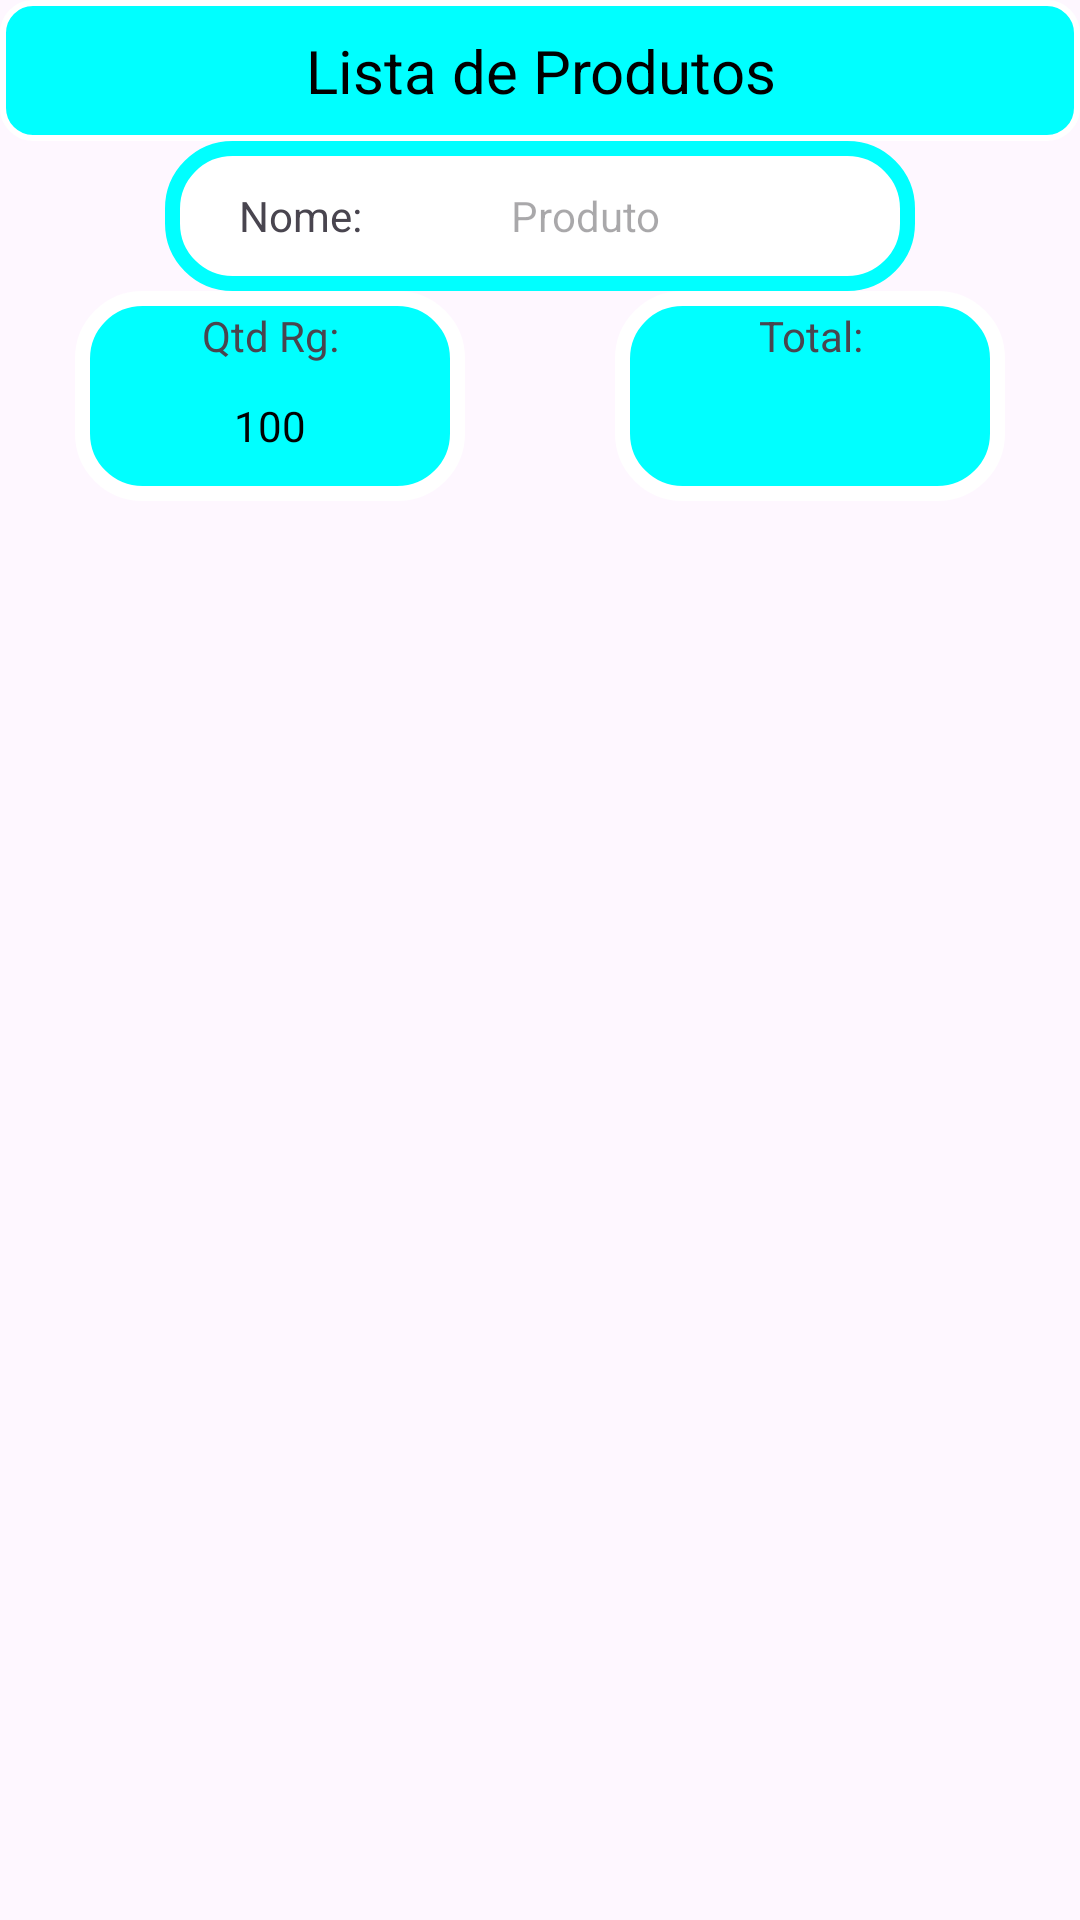

Reconstruct the res/layout file that produces this screen, plus the resources it refers to.
<!-- AndroidManifest.xml: application theme Theme.Controle_de_vendas -->
<!-- res/layout/activity_lista_por_produto.xml -->
<?xml version="1.0" encoding="utf-8"?>
<androidx.appcompat.widget.LinearLayoutCompat xmlns:android="http://schemas.android.com/apk/res/android"
    xmlns:app="http://schemas.android.com/apk/res-auto"
    xmlns:tools="http://schemas.android.com/tools"
    android:layout_width="match_parent"
    android:layout_height="wrap_content"
    android:orientation="vertical"
    tools:context=".MainActivity">

    <LinearLayout
        android:layout_width="match_parent"
        android:layout_height="wrap_content"
        android:orientation="vertical">


        <TextView
            android:layout_width="match_parent"
            android:layout_height="wrap_content"
            android:background="@drawable/styletextview"
            android:gravity="center"
            android:padding="10dp"
            android:text="Lista de Produtos"
            android:textColor="@color/black"
            android:textSize="20sp"></TextView>
        <androidx.appcompat.widget.LinearLayoutCompat
            android:layout_width="match_parent"
            android:orientation="vertical"
            android:layout_height="wrap_content">

            <androidx.appcompat.widget.LinearLayoutCompat
                android:layout_width="250dp"
                android:orientation="horizontal"
                android:visibility="visible"
                android:layout_gravity="center"
                android:background="@drawable/styleview"
                android:id="@+id/dataEspecificaLinear"
                android:layout_height="wrap_content">
                <TextView
                    android:layout_width="90dp"
                    android:text="Nome:"
                    android:id="@+id/mudaOpcao"
                    android:gravity="center"
                    android:layout_height="50dp">
                </TextView>
                <TextView
                    android:id="@+id/nomeProduto"
                    android:layout_width="100dp"
                    android:gravity="center"
                    android:hint="Produto"
                    android:layout_height="50dp">
                </TextView>

            </androidx.appcompat.widget.LinearLayoutCompat>
        </androidx.appcompat.widget.LinearLayoutCompat>
    </LinearLayout>
    <LinearLayout
        android:layout_width="match_parent"
        android:layout_height="wrap_content"
        android:gravity="center"
        android:orientation="horizontal">
        <LinearLayout
            android:layout_width="wrap_content"
            android:orientation="vertical"
            android:background="@drawable/stylecards"
            android:layout_height="wrap_content">
            <TextView
                android:layout_width="130dp"
                android:layout_height="30dp"
                android:gravity="center"
                android:text="Qtd Rg:">
            </TextView>
            <TextView
                android:layout_width="130dp"
                android:layout_height="30dp"
                android:gravity="center"
                android:text="100"
                android:layout_marginBottom="10dp"
                android:textColor="@color/black"
                android:id="@+id/totalListaRg">
            </TextView>
        </LinearLayout>
        <Space
            android:layout_width="50dp"
            android:layout_height="wrap_content"></Space>
        <LinearLayout
            android:layout_width="wrap_content"
            android:orientation="vertical"
            android:background="@drawable/stylecards"
            android:layout_height="wrap_content">
            <TextView
                android:layout_width="130dp"
                android:layout_height="30dp"
                android:gravity="center"
                android:text="Total:">
            </TextView>
            <TextView
                android:layout_width="130dp"
                android:layout_height="30dp"
                android:gravity="center"
                android:layout_marginBottom="10dp"
                android:textColor="@color/black"
                android:id="@+id/totalLista">
            </TextView>
        </LinearLayout>
    </LinearLayout>
    <androidx.recyclerview.widget.RecyclerView
        android:id="@+id/recyclerviewProdutoEspecifico"
        android:layout_width="match_parent"
        android:layout_height="match_parent" />

</androidx.appcompat.widget.LinearLayoutCompat>
<!-- resources referenced by this layout -->
<resources>
  <color name="black">#FF000000</color>
  <!-- drawable stylecards (drawable) -->
  <?xml version="1.0" encoding="utf-8"?>
  <shape xmlns:android="http://schemas.android.com/apk/res/android">
      <corners android:radius="20dp"/>
      <solid android:color="@color/cor_Cyan"/>
      <stroke android:color="@color/white" android:width="5dp"/>
  </shape>
  <!-- drawable styletextview (drawable) -->
  <?xml version="1.0" encoding="utf-8"?>
  <shape xmlns:android="http://schemas.android.com/apk/res/android">
      <corners android:radius="10dp"/>
      <solid android:color="@color/cor_Cyan"/>
      <stroke android:color="@color/white" android:width="2dp"/>
  </shape>
  <!-- drawable styleview (drawable) -->
  <?xml version="1.0" encoding="utf-8"?>
  <shape xmlns:android="http://schemas.android.com/apk/res/android">
      <corners android:radius="20dp"/>
      <solid android:color="@color/white"/>
      <stroke android:color="@color/cor_Cyan" android:width="5dp"/>
  </shape>
  <style name="Theme.Controle_de_vendas" parent="Base.Theme.Controle_de_vendas" />
  <color name="cor_Cyan">#00FFFF</color>
  <color name="white">#FFFFFFFF</color>
  <style name="Base.Theme.Controle_de_vendas" parent="Theme.Material3.DayNight.NoActionBar">
          
          
      </style>
</resources>
